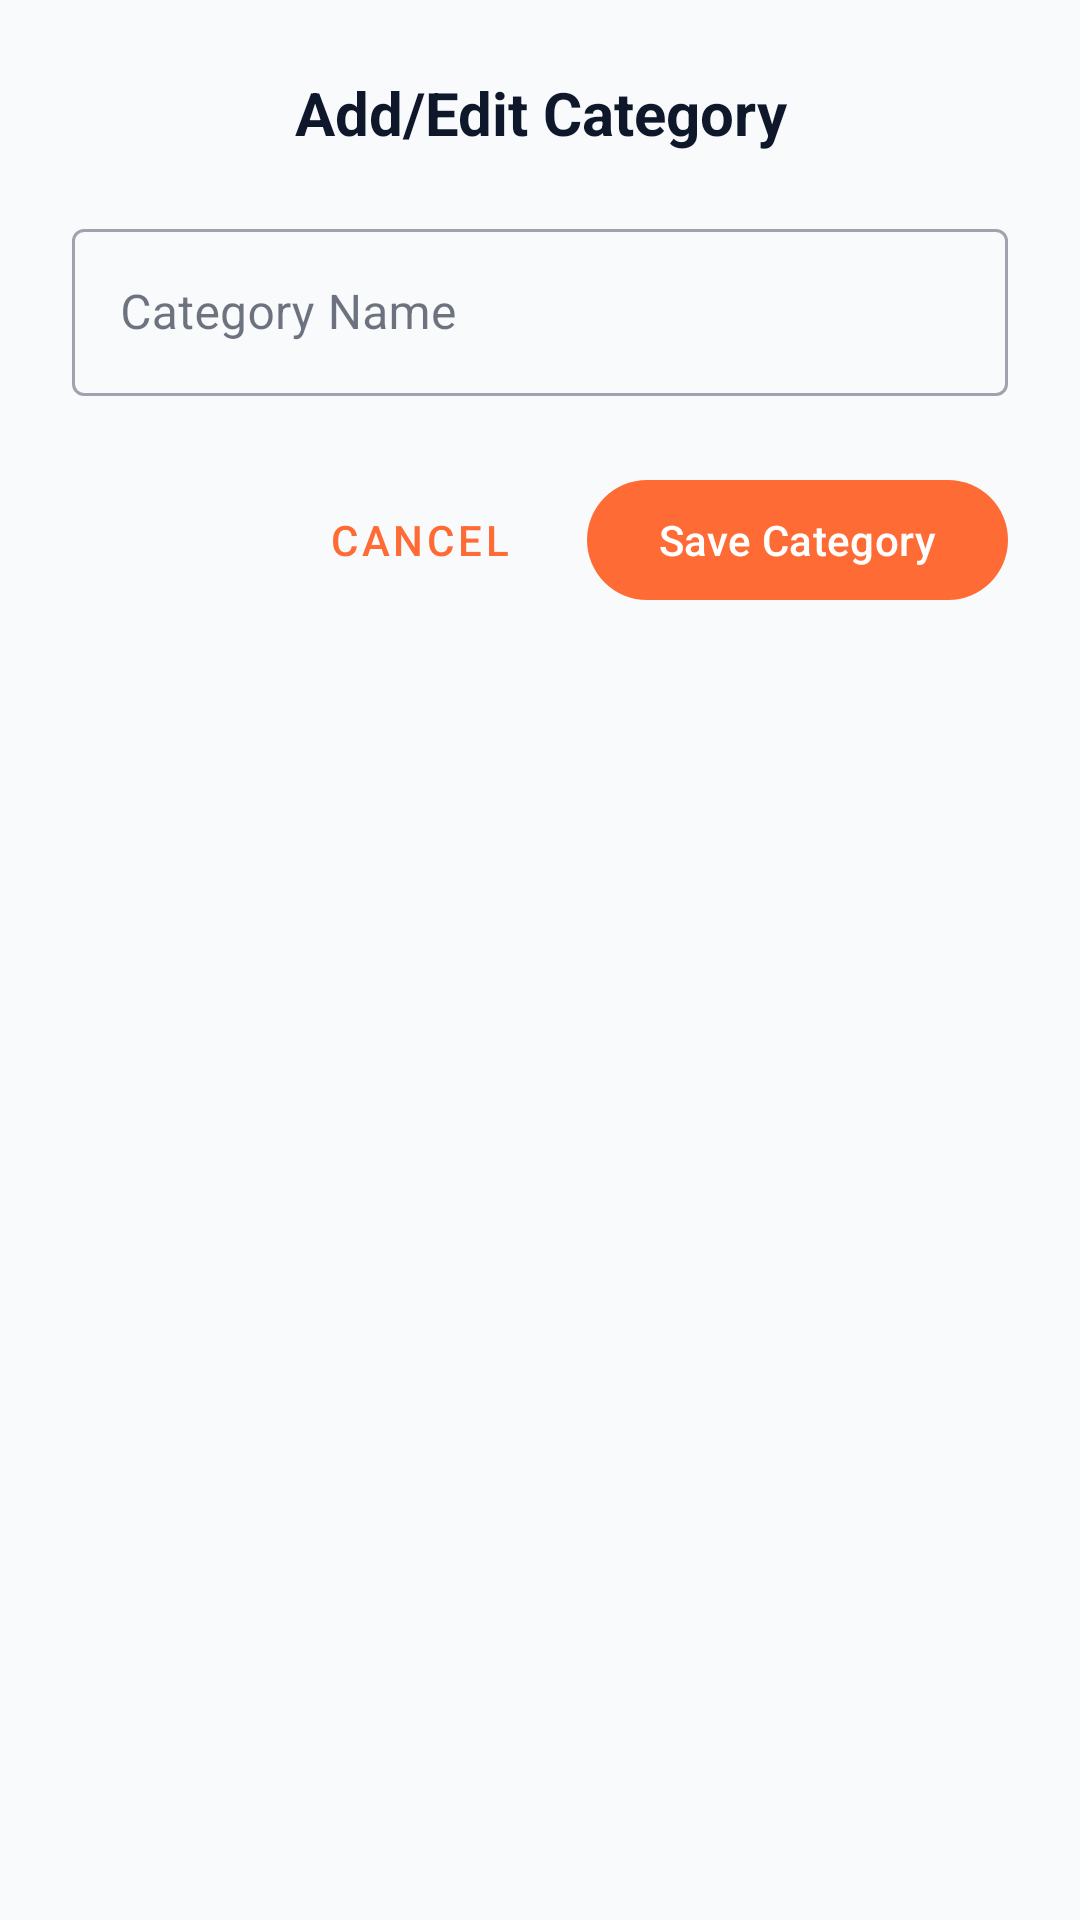

The Android layout XML behind this screen, and the referenced resources:
<!-- AndroidManifest.xml: application theme Theme.ShopMate -->
<!-- res/layout/dialog_admin_category.xml -->
<?xml version="1.0" encoding="utf-8"?>
<LinearLayout xmlns:android="http://schemas.android.com/apk/res/android"
    android:layout_width="match_parent"
    android:layout_height="wrap_content"
    android:orientation="vertical"
    android:padding="24dp">

    
    <TextView
        android:layout_width="match_parent"
        android:layout_height="wrap_content"
        android:text="Add/Edit Category"
        android:textSize="20sp"
        android:textStyle="bold"
        android:gravity="center"
        android:layout_marginBottom="20dp"
        android:textColor="@color/text_primary" />

    
    <com.google.android.material.textfield.TextInputLayout
        android:id="@+id/tilCategoryName"
        android:layout_width="match_parent"
        android:layout_height="wrap_content"
        android:layout_marginBottom="24dp"
        android:hint="Category Name"
        style="@style/Widget.MaterialComponents.TextInputLayout.OutlinedBox">

        <com.google.android.material.textfield.TextInputEditText
            android:id="@+id/etCategoryName"
            android:layout_width="match_parent"
            android:layout_height="wrap_content"
            android:inputType="text"
            android:maxLines="1"
            android:imeOptions="actionDone" />

    </com.google.android.material.textfield.TextInputLayout>

    
    <LinearLayout
        android:layout_width="match_parent"
        android:layout_height="wrap_content"
        android:orientation="horizontal"
        android:gravity="end">

        <com.google.android.material.button.MaterialButton
            android:id="@+id/btnCancel"
            android:layout_width="wrap_content"
            android:layout_height="wrap_content"
            android:layout_marginEnd="12dp"
            android:text="Cancel"
            style="@style/Widget.MaterialComponents.Button.TextButton" />

        <com.google.android.material.button.MaterialButton
            android:id="@+id/btnSave"
            android:layout_width="wrap_content"
            android:layout_height="wrap_content"
            android:text="Save Category" />

    </LinearLayout>

</LinearLayout>
<!-- resources referenced by this layout -->
<resources>
  <color name="text_primary">#0F172A</color>
  <style name="Theme.ShopMate" parent="Base.Theme.ShopMate" />
  <style name="Base.Theme.ShopMate" parent="Theme.Material3.DayNight.NoActionBar">
          
          <item name="colorPrimary">@color/primary</item>
          <item name="colorPrimaryVariant">@color/primary_variant</item>
          <item name="colorPrimaryContainer">@color/primary_container</item>
          <item name="colorOnPrimary">@color/on_primary</item>
          <item name="colorOnPrimaryContainer">@color/on_primary_container</item>
  
          
          <item name="colorSecondary">@color/secondary</item>
          <item name="colorSecondaryVariant">@color/secondary_variant</item>
          <item name="colorSecondaryContainer">@color/secondary_container</item>
          <item name="colorOnSecondary">@color/on_secondary</item>
          <item name="colorOnSecondaryContainer">@color/on_secondary_container</item>
  
          
          <item name="colorSurface">@color/surface</item>
          <item name="colorSurfaceVariant">@color/surface_variant</item>
          <item name="colorOnSurface">@color/on_surface</item>
          <item name="colorOnSurfaceVariant">@color/on_surface_variant</item>
  
          
          <item name="android:colorBackground">@color/background</item>
          <item name="colorOnBackground">@color/on_background</item>
  
          
          <item name="colorError">@color/error</item>
          <item name="colorOnError">@color/on_error</item>
          <item name="colorOutline">@color/outline</item>
          <item name="colorOutlineVariant">@color/outline_variant</item>
  
          
          <item name="android:statusBarColor">@color/surface</item>
          <item name="android:windowLightStatusBar">true</item>
  
          
          <item name="android:navigationBarColor">@color/surface</item>
      </style>
  <color name="primary">#FF6B35</color>
  <color name="primary_variant">#E85A2B</color>
  <color name="primary_container">#FFF4F0</color>
  <color name="on_primary">#FFFFFF</color>
  <color name="on_primary_container">#8B2500</color>
  <color name="secondary">#6366F1</color>
  <color name="secondary_variant">#4F46E5</color>
  <color name="secondary_container">#F0F1FF</color>
  <color name="on_secondary">#FFFFFF</color>
  <color name="on_secondary_container">#1E1B3A</color>
  <color name="surface">#FFFFFF</color>
  <color name="surface_variant">#F8FAFC</color>
  <color name="on_surface">#0F172A</color>
  <color name="on_surface_variant">#64748B</color>
  <color name="background">#F8FAFC</color>
  <color name="on_background">#0F172A</color>
  <color name="error">#EF4444</color>
  <color name="on_error">#FFFFFF</color>
  <color name="outline">#CBD5E1</color>
  <color name="outline_variant">#E2E8F0</color>
</resources>
